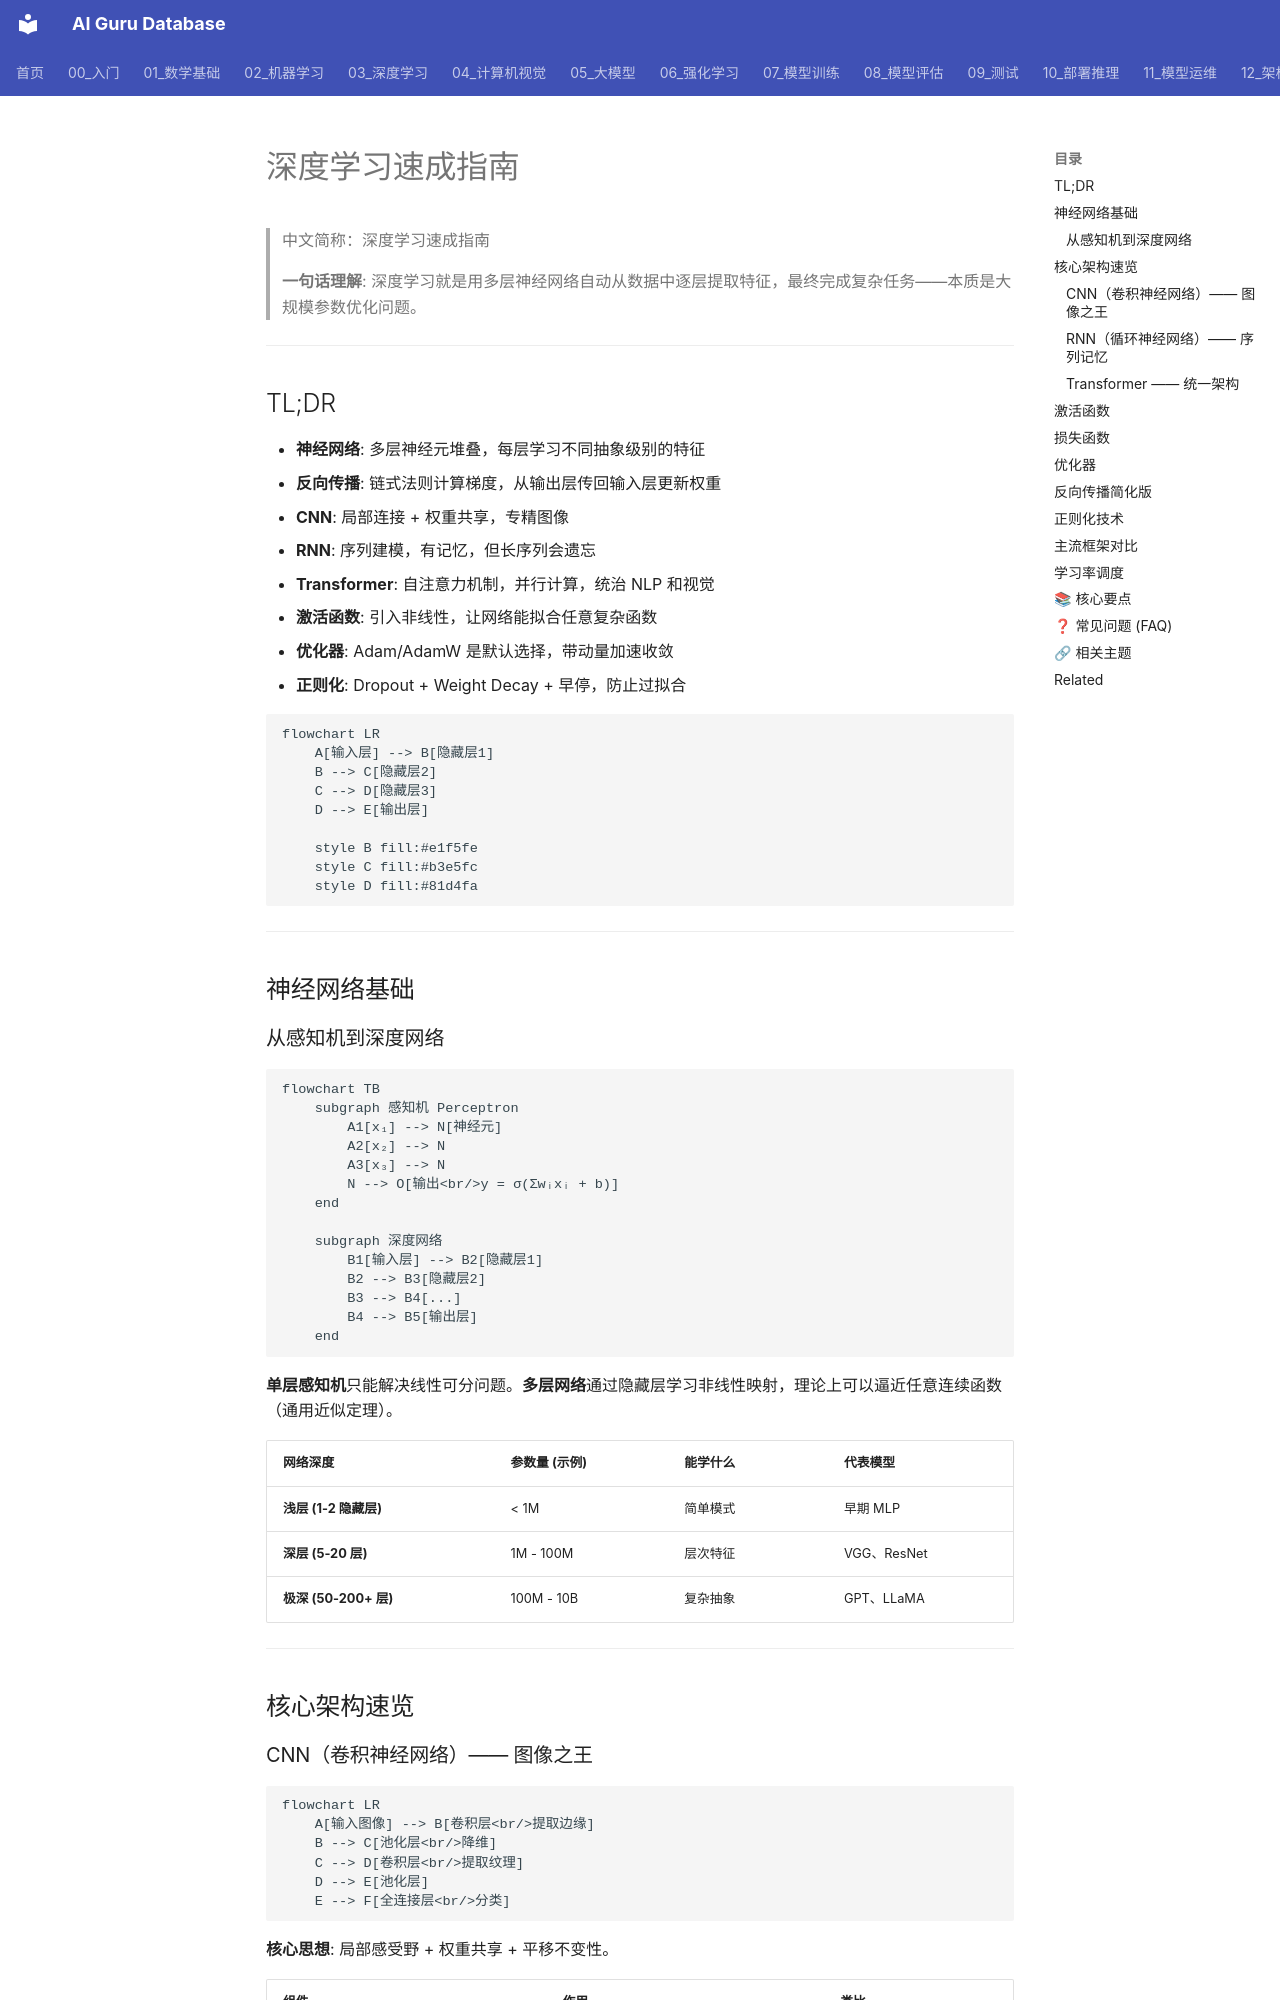

repository: ai-guru-global/ai-guru-database · page: 03_深度学习/01_深度学习基础/04_DL_简明指南/index.html · generator: mkdocs

---
title: 深度学习速成指南
category: 03-deep-learning
tags: ["deep-learning", "neural-networks", "backpropagation"]
summary: "> **一句话理解**: 深度学习就是用多层神经网络自动从数据中逐层提取特征，最终完成复杂任务——本质是大规模参数优化问题。"
created: 2026-05-31
updated: 2026-05-31
tier: supporting
aliases:
  - "Dl In Nutshell"
  - "DL in nutshell"
sources: []

name_zh: "深度学习速成指南"
---
# 深度学习速成指南

> 中文简称：深度学习速成指南

> **一句话理解**: 深度学习就是用多层神经网络自动从数据中逐层提取特征，最终完成复杂任务——本质是大规模参数优化问题。

---

## TL;DR

- **神经网络**: 多层神经元堆叠，每层学习不同抽象级别的特征
- **反向传播**: 链式法则计算梯度，从输出层传回输入层更新权重
- **CNN**: 局部连接 + 权重共享，专精图像
- **RNN**: 序列建模，有记忆，但长序列会遗忘
- **Transformer**: 自注意力机制，并行计算，统治 NLP 和视觉
- **激活函数**: 引入非线性，让网络能拟合任意复杂函数
- **优化器**: Adam/AdamW 是默认选择，带动量加速收敛
- **正则化**: Dropout + Weight Decay + 早停，防止过拟合

```mermaid
flowchart LR
    A[输入层] --> B[隐藏层1]
    B --> C[隐藏层2]
    C --> D[隐藏层3]
    D --> E[输出层]
    
    style B fill:#e1f5fe
    style C fill:#b3e5fc
    style D fill:#81d4fa
```

---

## 神经网络基础

### 从感知机到深度网络

```mermaid
flowchart TB
    subgraph 感知机 Perceptron
        A1[x₁] --> N[神经元]
        A2[x₂] --> N
        A3[x₃] --> N
        N --> O[输出<br/>y = σ(Σwᵢxᵢ + b)]
    end
    
    subgraph 深度网络
        B1[输入层] --> B2[隐藏层1]
        B2 --> B3[隐藏层2]
        B3 --> B4[...]
        B4 --> B5[输出层]
    end
```

**单层感知机**只能解决线性可分问题。**多层网络**通过隐藏层学习非线性映射，理论上可以逼近任意连续函数（通用近似定理）。

| 网络深度 | 参数量 (示例) | 能学什么 | 代表模型 |
|----------|--------------|---------|---------|
| **浅层 (1-2 隐藏层)** | < 1M | 简单模式 | 早期 MLP |
| **深层 (5-20 层)** | 1M - 100M | 层次特征 | VGG、ResNet |
| **极深 (50-200+ 层)** | 100M - 10B | 复杂抽象 | GPT、LLaMA |

---

## 核心架构速览
